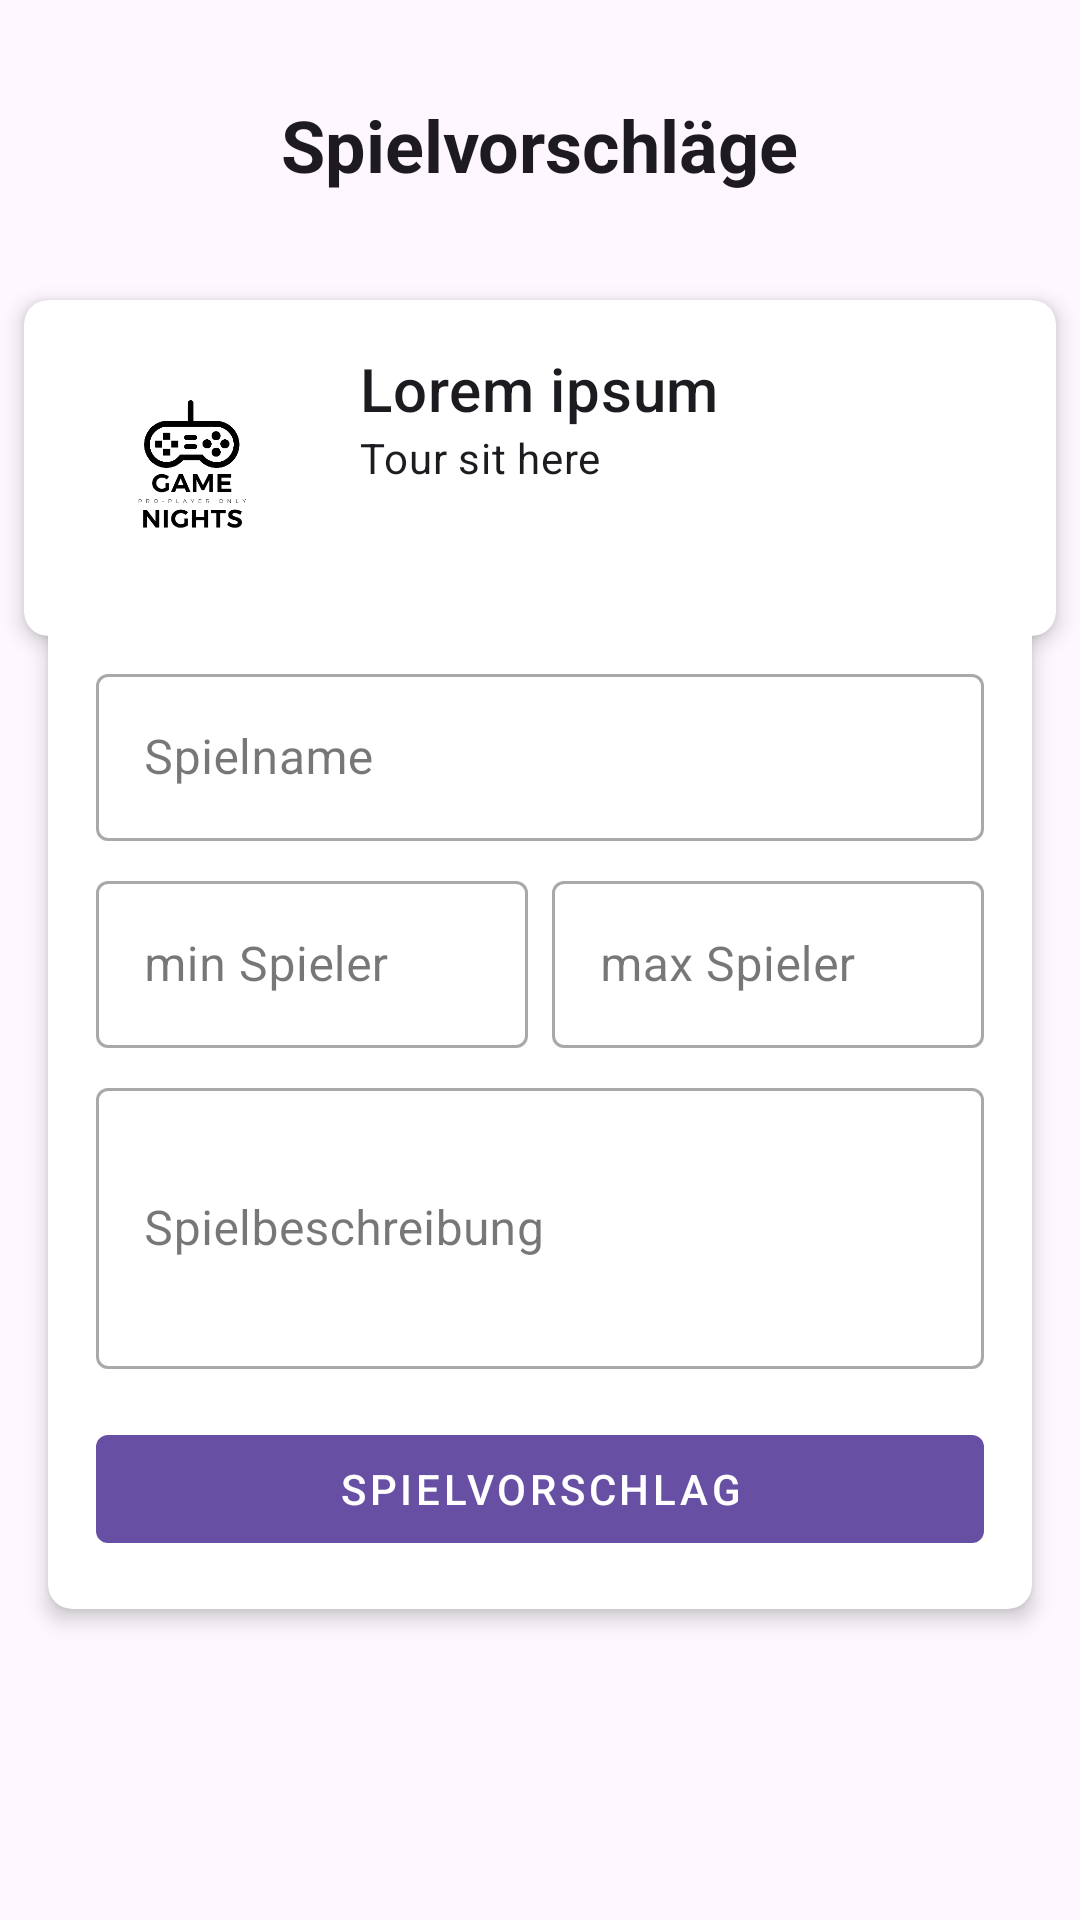

Write the Android layout XML for this screen, with the resource values it uses.
<!-- AndroidManifest.xml: application theme Theme.Boardgamerapp -->
<!-- res/layout/fragment_game_vote.xml -->
<?xml version="1.0" encoding="utf-8"?>
<FrameLayout xmlns:android="http://schemas.android.com/apk/res/android"
    xmlns:app="http://schemas.android.com/apk/res-auto"
    xmlns:tools="http://schemas.android.com/tools"
    android:layout_width="match_parent"
    android:layout_height="match_parent"
    android:fitsSystemWindows="true">

    <TextView
        android:id="@+id/titleTextView"
        android:layout_width="wrap_content"
        android:layout_height="wrap_content"
        android:layout_gravity="top|center_horizontal"
        android:layout_marginTop="32dp"
        android:text="Spielvorschläge"
        android:textAppearance="@style/TextAppearance.MaterialComponents.Headline5"
        android:textStyle="bold" />

    <androidx.cardview.widget.CardView
        android:id="@+id/hostAndDateCardView"
        android:layout_width="match_parent"
        android:layout_height="wrap_content"
        android:layout_marginStart="8dp"
        android:layout_marginTop="100dp"
        android:layout_marginEnd="8dp"
        app:cardCornerRadius="8dp"
        app:cardElevation="4dp">

        <LinearLayout
            android:layout_width="match_parent"
            android:layout_height="wrap_content"
            android:orientation="horizontal"
            android:padding="16dp">

            <ImageView
                android:id="@+id/cardImageView"
                android:layout_width="80dp"
                android:layout_height="80dp"
                android:layout_marginEnd="16dp"
                android:scaleType="centerCrop"
                android:src="@drawable/logo" />

            <LinearLayout
                android:layout_width="0dp"
                android:layout_height="wrap_content"
                android:layout_weight="1"
                android:orientation="vertical">

                <TextView
                    android:id="@+id/TitleTextView"
                    android:layout_width="wrap_content"
                    android:layout_height="wrap_content"
                    android:text="Lorem ipsum"
                    android:textAppearance="@style/TextAppearance.MaterialComponents.Headline6" />

                <TextView
                    android:id="@+id/SubtitleTextView"
                    android:layout_width="wrap_content"
                    android:layout_height="wrap_content"
                    android:text="Tour sit here"
                    android:textAppearance="@style/TextAppearance.MaterialComponents.Body2" />

            </LinearLayout>

        </LinearLayout>

    </androidx.cardview.widget.CardView>

    <androidx.cardview.widget.CardView
        android:layout_width="match_parent"
        android:layout_height="wrap_content"
        android:layout_gravity="center"
        android:layout_marginStart="16dp"
        android:layout_marginTop="50dp"
        android:layout_marginEnd="16dp"
        app:cardCornerRadius="8dp"
        app:cardElevation="4dp">

        <androidx.core.widget.NestedScrollView
            android:id="@+id/nestedScrollView"
            android:layout_width="match_parent"
            android:layout_height="wrap_content">

            <LinearLayout
                android:layout_width="match_parent"
                android:layout_height="wrap_content"
                android:orientation="vertical"
                android:padding="16dp">

                <com.google.android.material.textfield.TextInputLayout
                    android:id="@+id/gameNameInputLayout"
                    style="@style/Widget.MaterialComponents.TextInputLayout.OutlinedBox"
                    android:layout_width="match_parent"
                    android:layout_height="wrap_content"
                    android:layout_marginBottom="8dp">

                    <com.google.android.material.textfield.TextInputEditText
                        android:id="@+id/gameNameEditText"
                        android:layout_width="match_parent"
                        android:layout_height="wrap_content"
                        android:hint="@string/game_name"
                        android:inputType="text" />
                </com.google.android.material.textfield.TextInputLayout>

                <LinearLayout
                    android:layout_width="match_parent"
                    android:layout_height="wrap_content"
                    android:layout_marginBottom="8dp"
                    android:orientation="horizontal">

                    <com.google.android.material.textfield.TextInputLayout
                        android:id="@+id/playerCountMinLayout"
                        style="@style/Widget.MaterialComponents.TextInputLayout.OutlinedBox"
                        android:layout_width="0dp"
                        android:layout_height="wrap_content"
                        android:layout_marginEnd="8dp"
                        android:layout_weight="1">

                        <com.google.android.material.textfield.TextInputEditText
                            android:id="@+id/playerCountMinEditText"
                            android:layout_width="match_parent"
                            android:layout_height="wrap_content"
                            android:hint="@string/min_players"
                            android:inputType="number" />
                    </com.google.android.material.textfield.TextInputLayout>

                    <com.google.android.material.textfield.TextInputLayout
                        android:id="@+id/playerCountMaxLayout"
                        style="@style/Widget.MaterialComponents.TextInputLayout.OutlinedBox"
                        android:layout_width="0dp"
                        android:layout_height="wrap_content"
                        android:layout_weight="1">

                        <com.google.android.material.textfield.TextInputEditText
                            android:id="@+id/playerCountMaxEditText"
                            android:layout_width="match_parent"
                            android:layout_height="wrap_content"
                            android:hint="@string/max_players"
                            android:inputType="number" />
                    </com.google.android.material.textfield.TextInputLayout>
                </LinearLayout>

                <com.google.android.material.textfield.TextInputLayout
                    android:id="@+id/gameDescriptionInputLayout"
                    style="@style/Widget.MaterialComponents.TextInputLayout.OutlinedBox"
                    android:layout_width="match_parent"
                    android:layout_height="wrap_content"
                    android:layout_marginBottom="16dp">

                    <com.google.android.material.textfield.TextInputEditText
                        android:id="@+id/gameDescriptionEditText"
                        android:layout_width="match_parent"
                        android:layout_height="wrap_content"
                        android:hint="@string/game_description"
                        android:inputType="textMultiLine"
                        android:minLines="3" />
                </com.google.android.material.textfield.TextInputLayout>

                <com.google.android.material.button.MaterialButton
                    android:id="@+id/submitGameSuggestionButton"
                    style="@style/Widget.MaterialComponents.Button.UnelevatedButton"
                    android:layout_width="match_parent"
                    android:layout_height="wrap_content"
                    android:text="@string/suggest_game"
                    app:icon="@drawable/done" />
            </LinearLayout>
        </androidx.core.widget.NestedScrollView>
    </androidx.cardview.widget.CardView>

</FrameLayout>
<!-- resources referenced by this layout -->
<resources>
  <!-- drawable logo: jpg bitmap (drawable, 34377 bytes) -->
  <string name="game_description">Spielbeschreibung</string>
  <string name="game_name">Spielname</string>
  <string name="max_players">max Spieler</string>
  <string name="min_players">min Spieler</string>
  <string name="suggest_game">Spielvorschlag</string>
  <style name="Theme.Boardgamerapp" parent="Base.Theme.Boardgamerapp" />
  <style name="Base.Theme.Boardgamerapp" parent="Theme.Material3.DayNight.NoActionBar">
          
          
      </style>
</resources>
